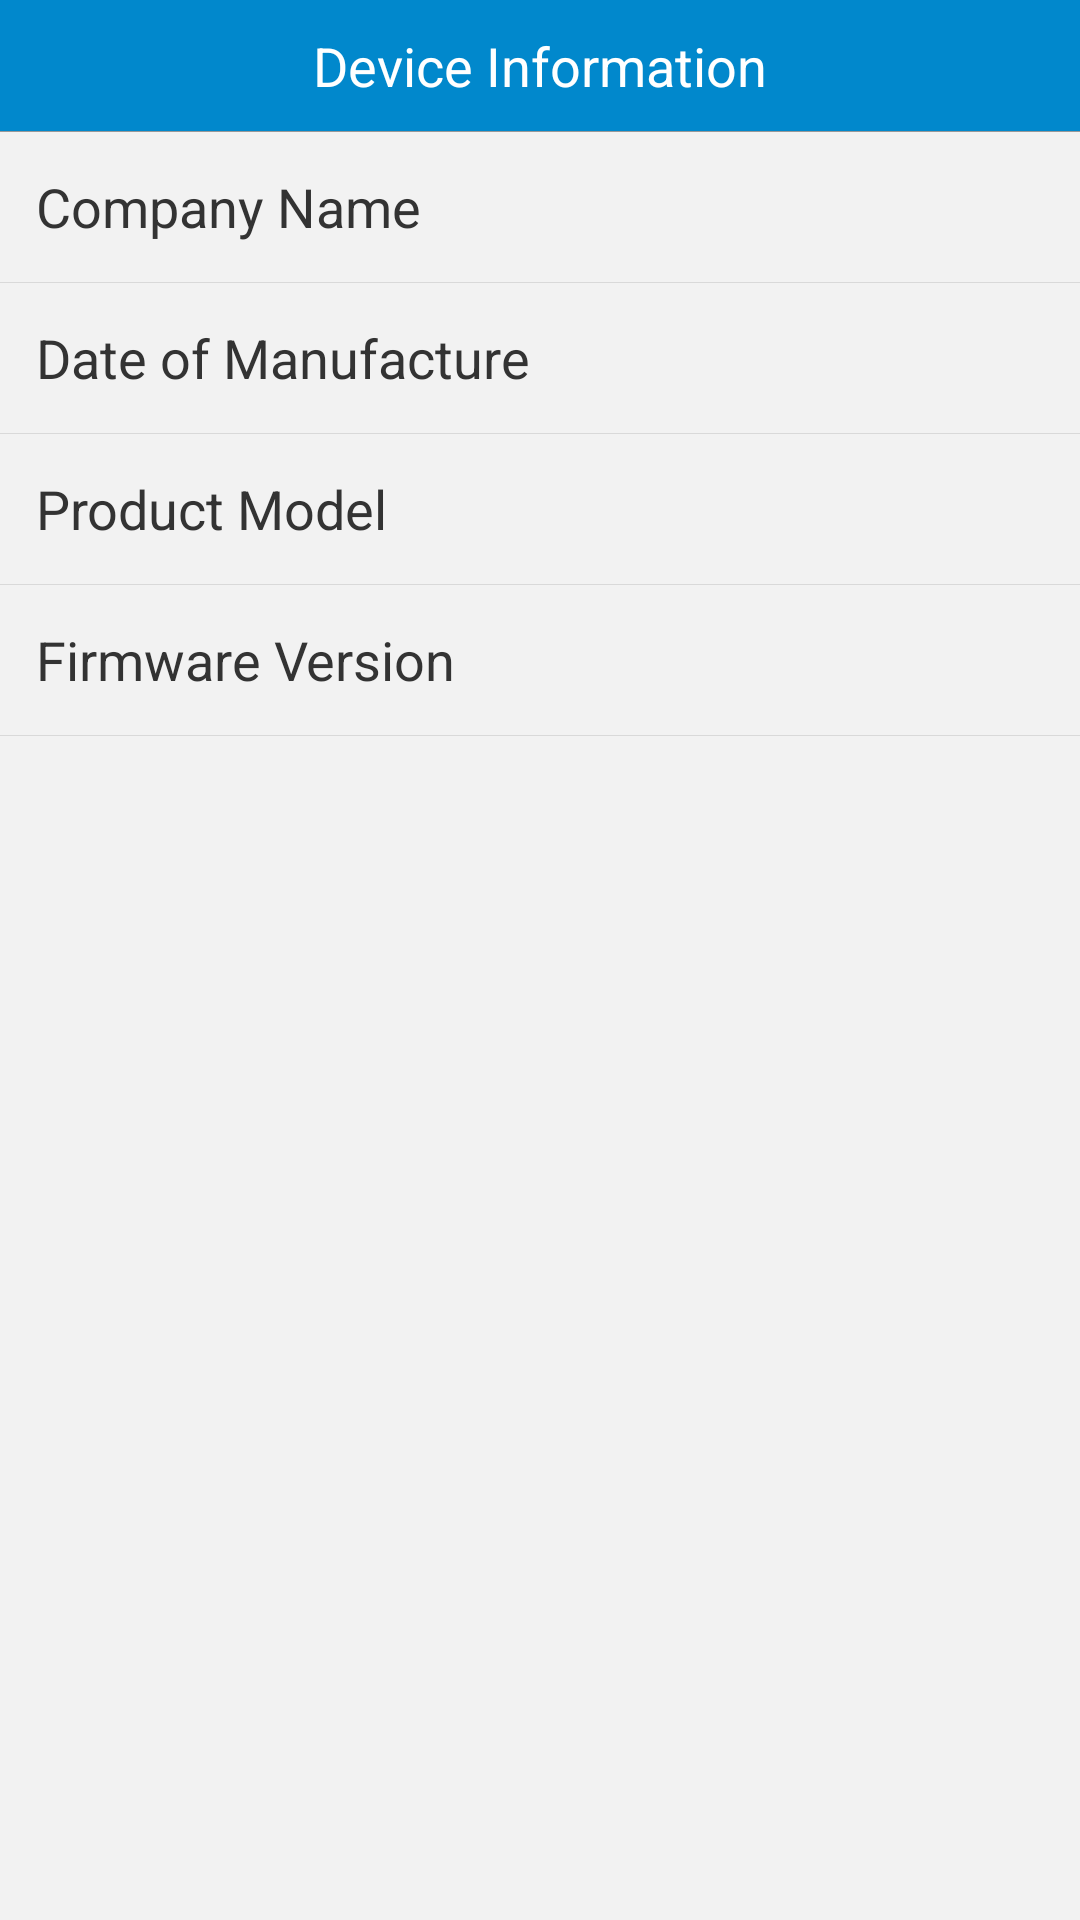

Produce the Android XML layout that renders to this screen, including the resource entries it uses.
<!-- AndroidManifest.xml: application theme LaunchActivityTheme -->
<!-- res/layout/activity_device_info.xml -->
<?xml version="1.0" encoding="utf-8"?>
<LinearLayout xmlns:android="http://schemas.android.com/apk/res/android"
    android:layout_width="match_parent"
    android:layout_height="match_parent"
    android:background="@color/grey_f2f2f2"
    android:orientation="vertical">

    <RelativeLayout
        android:layout_width="match_parent"
        android:layout_height="44dp"
        android:background="@color/blue_0188cc">

        <ImageView
            android:layout_width="wrap_content"
            android:layout_height="match_parent"
            android:onClick="back"
            android:paddingLeft="12dp"
            android:paddingRight="12dp"
            android:scaleType="fitCenter"
            android:src="@drawable/back" />

        <TextView
            android:layout_width="wrap_content"
            android:layout_height="wrap_content"
            android:layout_centerInParent="true"
            android:text="@string/device_info_title"
            android:textColor="@color/white_ffffff"
            android:textSize="18sp" />


        <View
            style="@style/divider_line"
            android:layout_alignParentBottom="true"
            android:background="@color/grey_999999" />
    </RelativeLayout>

    <LinearLayout
        android:layout_width="match_parent"
        android:layout_height="50dp"
        android:paddingLeft="12dp"
        android:paddingRight="12dp">

        <TextView
            android:layout_width="0dp"
            android:layout_height="wrap_content"
            android:layout_gravity="center_vertical"
            android:layout_weight="1.0"
            android:text="@string/device_info_company"
            android:textColor="@color/black_333333"
            android:textSize="18sp" />

        <TextView
            android:id="@+id/tv_company_name"
            android:layout_width="wrap_content"
            android:layout_height="wrap_content"
            android:layout_gravity="center_vertical"
            android:textColor="@color/grey_808080"
            android:textSize="13sp" />
    </LinearLayout>

    <View
        style="@style/divider_line"
        android:layout_alignParentBottom="true"
        android:background="@color/grey_d9d9d9" />

    <LinearLayout
        android:layout_width="match_parent"
        android:layout_height="50dp"
        android:paddingLeft="12dp"
        android:paddingRight="12dp">

        <TextView
            android:layout_width="0dp"
            android:layout_height="wrap_content"
            android:layout_gravity="center_vertical"
            android:layout_weight="1.0"
            android:text="@string/device_info_date"
            android:textColor="@color/black_333333"
            android:textSize="18sp" />

        <TextView
            android:id="@+id/tv_device_date"
            android:layout_width="wrap_content"
            android:layout_height="wrap_content"
            android:layout_gravity="center_vertical"
            android:textColor="@color/grey_808080"
            android:textSize="13sp" />
    </LinearLayout>

    <View
        style="@style/divider_line"
        android:layout_alignParentBottom="true"
        android:background="@color/grey_d9d9d9" />

    <LinearLayout
        android:layout_width="match_parent"
        android:layout_height="50dp"
        android:paddingLeft="12dp"
        android:paddingRight="12dp">

        <TextView
            android:layout_width="0dp"
            android:layout_height="wrap_content"
            android:layout_gravity="center_vertical"
            android:layout_weight="1.0"
            android:text="@string/device_info_name"
            android:textColor="@color/black_333333"
            android:textSize="18sp" />

        <TextView
            android:id="@+id/tv_device_name"
            android:layout_width="wrap_content"
            android:layout_height="wrap_content"
            android:layout_gravity="center_vertical"
            android:textColor="@color/grey_808080"
            android:textSize="13sp" />
    </LinearLayout>

    <View
        style="@style/divider_line"
        android:layout_alignParentBottom="true"
        android:background="@color/grey_d9d9d9" />

    <LinearLayout
        android:layout_width="match_parent"
        android:layout_height="50dp"
        android:paddingLeft="12dp"
        android:paddingRight="12dp">

        <TextView
            android:layout_width="0dp"
            android:layout_height="wrap_content"
            android:layout_gravity="center_vertical"
            android:layout_weight="1.0"
            android:text="@string/device_info_version"
            android:textColor="@color/black_333333"
            android:textSize="18sp" />

        <TextView
            android:id="@+id/tv_device_version"
            android:layout_width="wrap_content"
            android:layout_height="wrap_content"
            android:layout_gravity="center_vertical"
            android:textColor="@color/grey_808080"
            android:textSize="13sp" />
    </LinearLayout>

    <View
        style="@style/divider_line"
        android:layout_alignParentBottom="true"
        android:background="@color/grey_d9d9d9" />
</LinearLayout>
<!-- resources referenced by this layout -->
<resources>
  <color name="black_333333">#333333</color>
  <color name="blue_0188cc">#0188cc</color>
  <color name="grey_808080">#808080</color>
  <color name="grey_999999">#999999</color>
  <color name="grey_d9d9d9">#d9d9d9</color>
  <color name="grey_f2f2f2">#f2f2f2</color>
  <color name="white_ffffff">#ffffff</color>
  <string name="device_info_company">Company Name</string>
  <string name="device_info_date">Date of Manufacture</string>
  <string name="device_info_name">Product Model</string>
  <string name="device_info_title">Device Information</string>
  <string name="device_info_version">Firmware Version</string>
  <style name="divider_line">
          <item name="android:layout_width">match_parent</item>
          <item name="android:layout_height">1px</item>
          <item name="android:background">@color/grey_b3b3b3</item>
      </style>
  <style name="LaunchActivityTheme" parent="android:Theme.Holo.Light.NoActionBar">
          <item name="android:windowBackground">@android:color/transparent</item>
          <item name="android:colorBackground">@android:color/transparent</item>
          <item name="android:colorForeground">@android:color/transparent</item>
      </style>
  <color name="grey_b3b3b3">#b3b3b3</color>
</resources>
